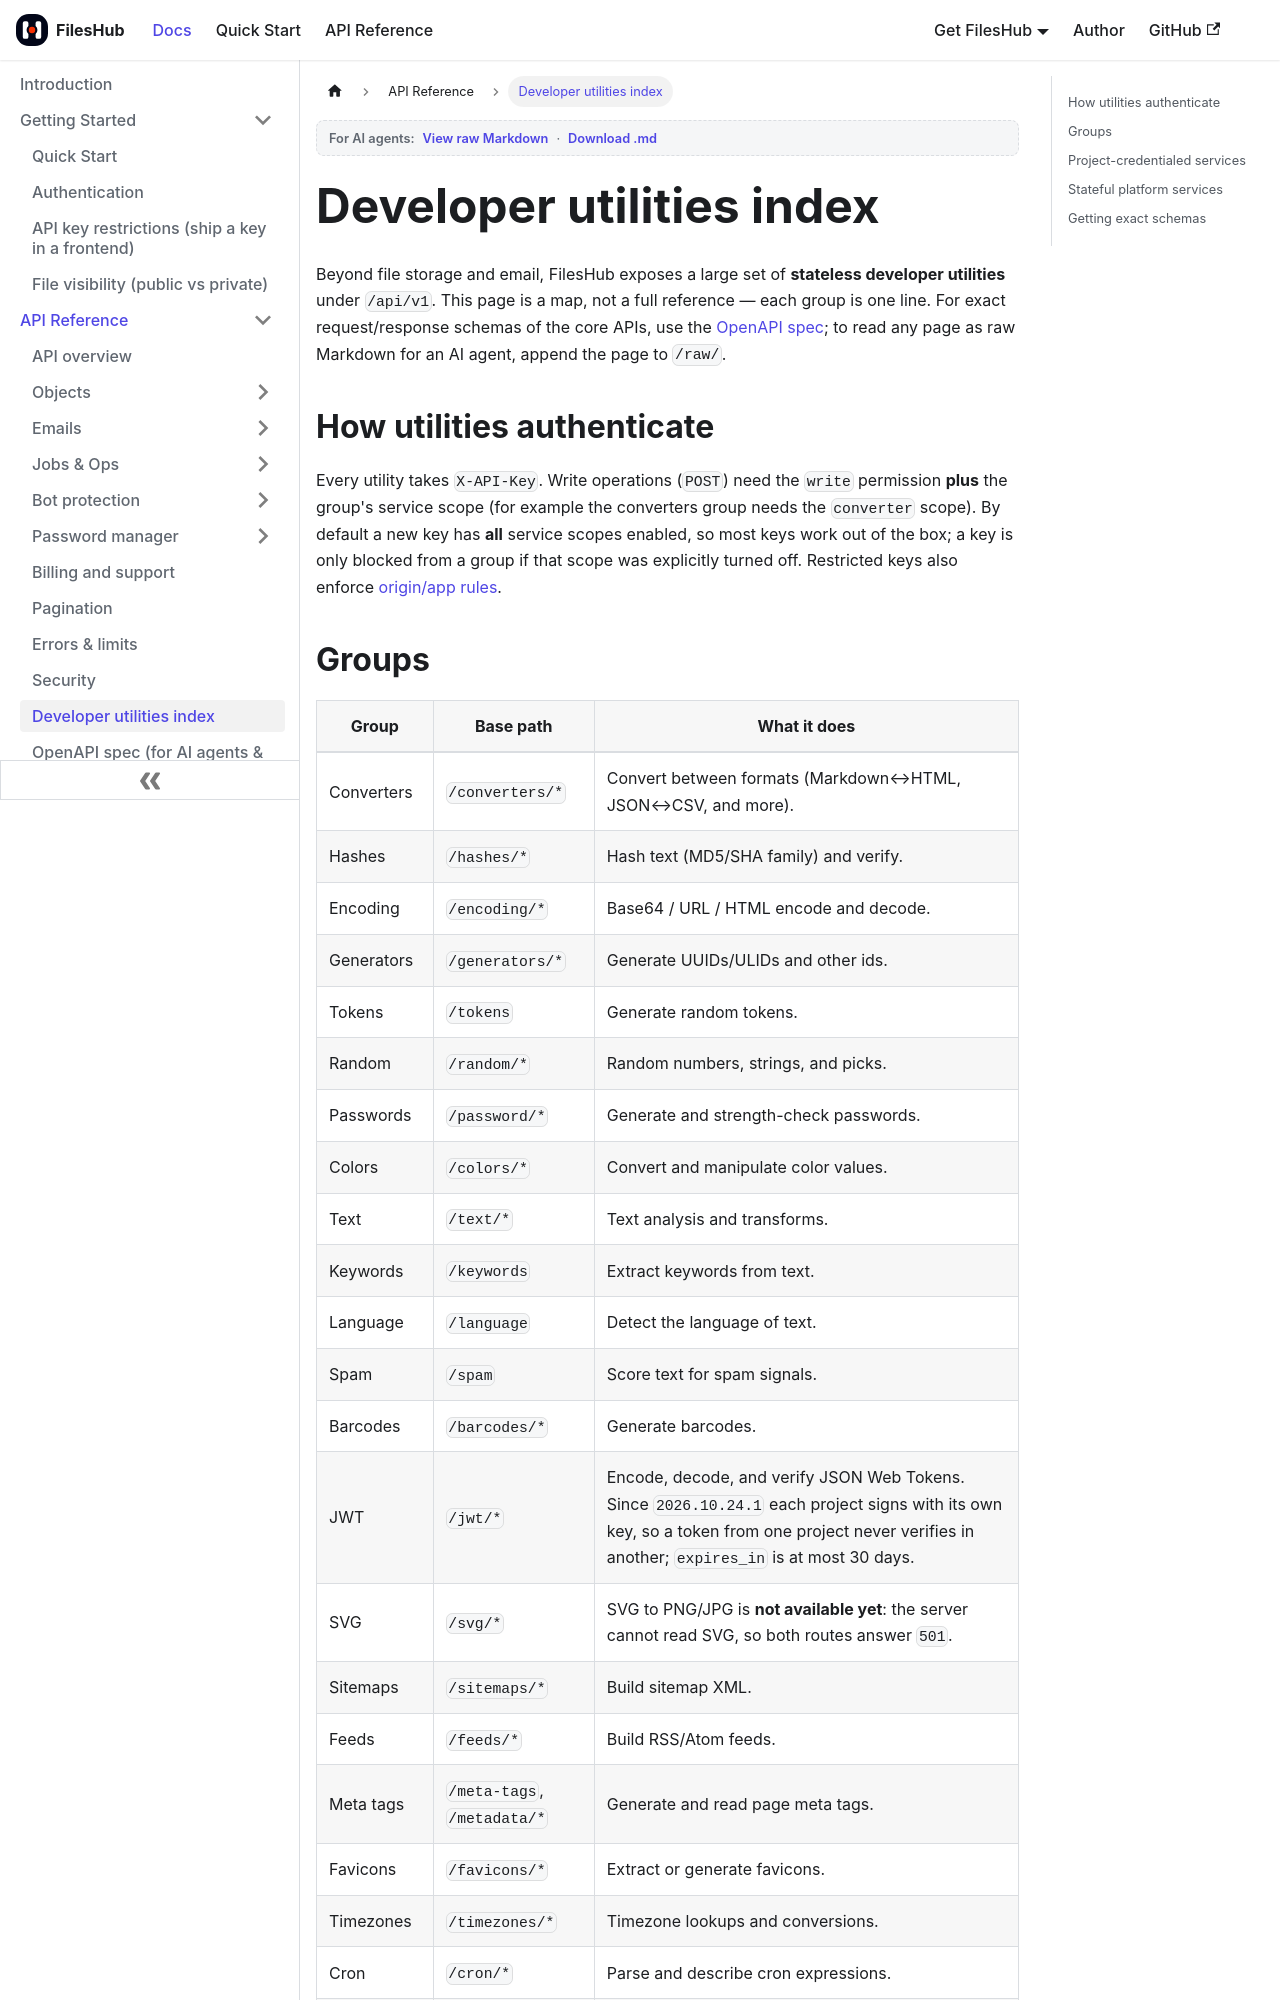

repository: aoneahsan/files-hub-docs · page: api/utilities-index.html · generator: docusaurus

---
sidebar_position: 12
title: Developer utilities index
description: A summarized index of FilesHub's stateless developer-utility endpoint groups — converters, hashing, encoding, generators, and more — all under /api/v1 with an X-API-Key.
keywords: [fileshub utilities, developer tools api, converters api, hashing api, encoding api, jwt api, utility endpoints]
last_update:
  date: 2026-07-14
  author: Ahsan Mahmood
---

# Developer utilities index

Beyond file storage and email, FilesHub exposes a large set of **stateless developer utilities** under `/api/v1`. This page is a map, not a full reference — each group is one line. For exact request/response schemas of the core APIs, use the [OpenAPI spec](openapi); to read any page as raw Markdown for an AI agent, append the page to `/raw/`.

## How utilities authenticate

Every utility takes `X-API-Key`. Write operations (`POST`) need the `write` permission **plus** the group's service scope (for example the converters group needs the `converter` scope). By default a new key has **all** service scopes enabled, so most keys work out of the box; a key is only blocked from a group if that scope was explicitly turned off. Restricted keys also enforce [origin/app rules](../getting-started/api-key-restrictions).
